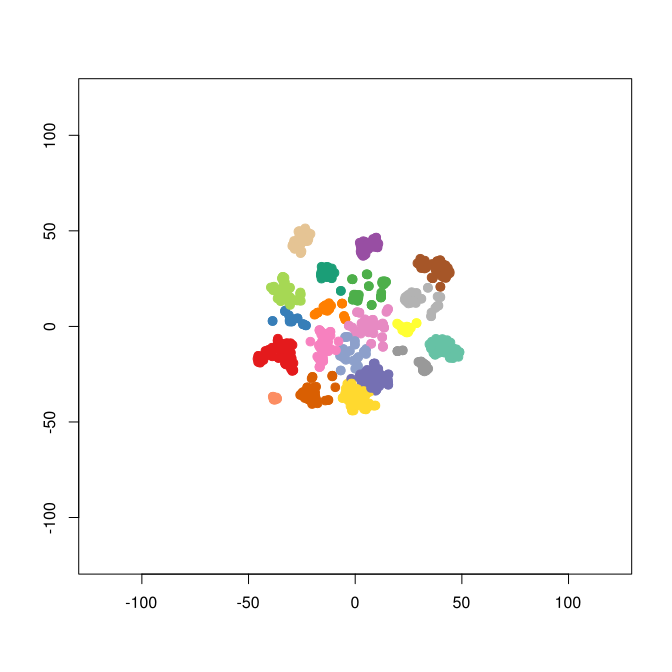

Values plotted in this chart, from the file beside it:
smile	binding.affinity
[H]N(C1=NC2=C(C([H])=N1)C([H])=C(C(=O)N2…	3200
[H]OC([H])([H])C([H])([H])N([H])C1=NC2=C…	6500
[H]N(C1=NC2=C(C([H])=N1)C([H])=C(C(=O)N2…	8900
[H]N(C1=NC2=C(C([H])=N1)C([H])=C(C(=O)N2…	6800
[H]N(C1=NC2=C(C([H])=N1)C([H])=C(C(=O)N2…	2800
[H]N(C1=NC2=C(C([H])=N1)C([H])=C(C(=O)N2…	890
[H]N(C1=NC2=C(C([H])=N1)C([H])=C(C(=O)N2…	710
[H]N(C1=NC2=C(C([H])=N1)C([H])=C(C(=O)N2…	4800
[H]N(C1=NC2=C(C([H])=N1)C([H])=C(C(=O)N2…	6600
[H]N(C1=NC2=C(C([H])=N1)C([H])=C(C(=O)N2…	9300
[H]OC(=O)C([H])([H])C([H])([H])C([H])([H…	730
[H]N([H])C1=NC2=C(C([H])=N1)C([H])=C(C(=…	4350
[H]N(C(=O)C([H])([H])[H])C1=NC2=C(C([H])…	5200
[H]N(C1=NC2=C(C([H])=N1)C([H])=C(C(=O)N2…	400
[H]N(C1=NC2=C(C([H])=N1)C([H])=C(C(=O)N2…	6200
[H]N(C1=NC2=C(C([H])=N1)C([H])=C(C(=O)N2…	4000
[H]N(C1=NC2=C(C([H])=N1)C([H])=C(C(=O)N2…	400
[H]N(C1=NC2=C(C([H])=N1)C([H])=C(C(=O)N2…	100
[H]N(C1=NC2=C(C([H])=N1)C([H])=C(C(=O)N2…	100
[H]N(C1=NC2=C(C([H])=N1)C([H])=C(C(=O)N2…	2600
[H]N(C1=NC2=C(C([H])=N1)C([H])=C(C(=O)N2…	3100
[H]N(C1=NC2=C(C([H])=N1)C([H])=C(C(=O)N2…	1200
[H]N(C1=NC2=C(C([H])=N1)C([H])=C(C(=O)N2…	1800
[H]N(C1=NC2=C(C([H])=N1)C([H])=C(C(=O)N2…	530
[H]N(C1=NC2=C(C([H])=N1)C([H])=C(C(=O)N2…	680
[H]OC1=C([H])C([H])=C([H])C(N([H])C2=NC3…	410
[H]OC1=C([H])C([H])=C(N([H])C2=NC3=C(C([…	280
[H]OC([H])([H])C1=C([H])C([H])=C([H])C(N…	174.5
[H]N(C1=NC2=C(C([H])=N1)C([H])=C(C(=O)N2…	1500
[H]N(C1=NC2=C(C([H])=N1)C([H])=C(C(=O)N2…	1700
[H]N(C1=NC2=C(C([H])=N1)C([H])=C(C(=O)N2…	1700
[H]N(C1=NC2=C(C([H])=N1)C([H])=C(C(=O)N2…	800
[H]N(C1=NC2=C(C([H])=N1)C([H])=C(C(=O)N2…	120
[H]N([H])C([H])([H])C([H])([H])OC1=C([H]…	74
[H]N(C1=NC2=C(C([H])=N1)C([H])=C(C(=O)N2…	190
[H]N(C1=NC2=C(C([H])=N1)C([H])=C(C(=O)N2…	96
[H]N(C1=NC2=C(C([H])=N1)C([H])=C(C(=O)N2…	120
[H]N(C1=NC2=C(C([H])=N1)C([H])=C(C(=O)N2…	103
[H]N(C1=NC2=C(C([H])=N1)C([H])=C(C(=O)N2…	79
[H]N(C1=NC2=C(C([H])=N1)C([H])=C(C(=O)N2…	150
[H]N(C1=NC2=C(C([H])=N1)C([H])=C(C(=O)N2…	120
[H]N(C1=NC2=C(C([H])=N1)C([H])=C(C(=O)N2…	98
[H]N(C1=NC2=C(C([H])=N1)C([H])=C(C(=O)N2…	110
[H]N(C1=NC2=C(C([H])=N1)C([H])=C(C(=O)N2…	101
[H]OC(=O)C1=C([H])C([H])=C([H])C(N([H])C…	130
[H]OC(=O)C([H])([H])C1=C([H])C([H])=C(N(…	72
[H]OC(=O)C([H])([H])C([H])([H])C([H])([H…	120
[H]N(C1=NC2=C(C([H])=N1)C([H])=C(C(=O)N2…	4200
[H]N(C(=O)N([H])C(C([H])([H])[H])(C([H])…	9000
[H]N(C(=O)N([H])C([H])([H])C([H])([H])[H…	1200
[H]N(C(=O)N([H])C([H])([H])C([H])([H])[H…	210
[H]N(C(=O)N([H])C(C([H])([H])[H])(C([H])…	360
[H]N(C(=O)N([H])C1([H])C([H])([H])C([H])…	330
[H]N(C(=O)N([H])C1=NC2=NC(=NC([H])=C2C([…	450
[H]N(C(=O)N([H])C(C([H])([H])[H])(C([H])…	680
[H]N(C(=O)N([H])C(C([H])([H])[H])(C([H])…	3200
[H]N(C(=O)N([H])C(C([H])([H])[H])(C([H])…	840
[H]C(=O)C1=C([H])C([H])=C([H])C(=C1[H])N…	6800
[H]N(C(=O)N([H])C(C([H])([H])[H])(C([H])…	730
[H]N([H])C1=NC2=NC(=NC([H])=C2C([H])=C1C…	9600
... 983 more rows
